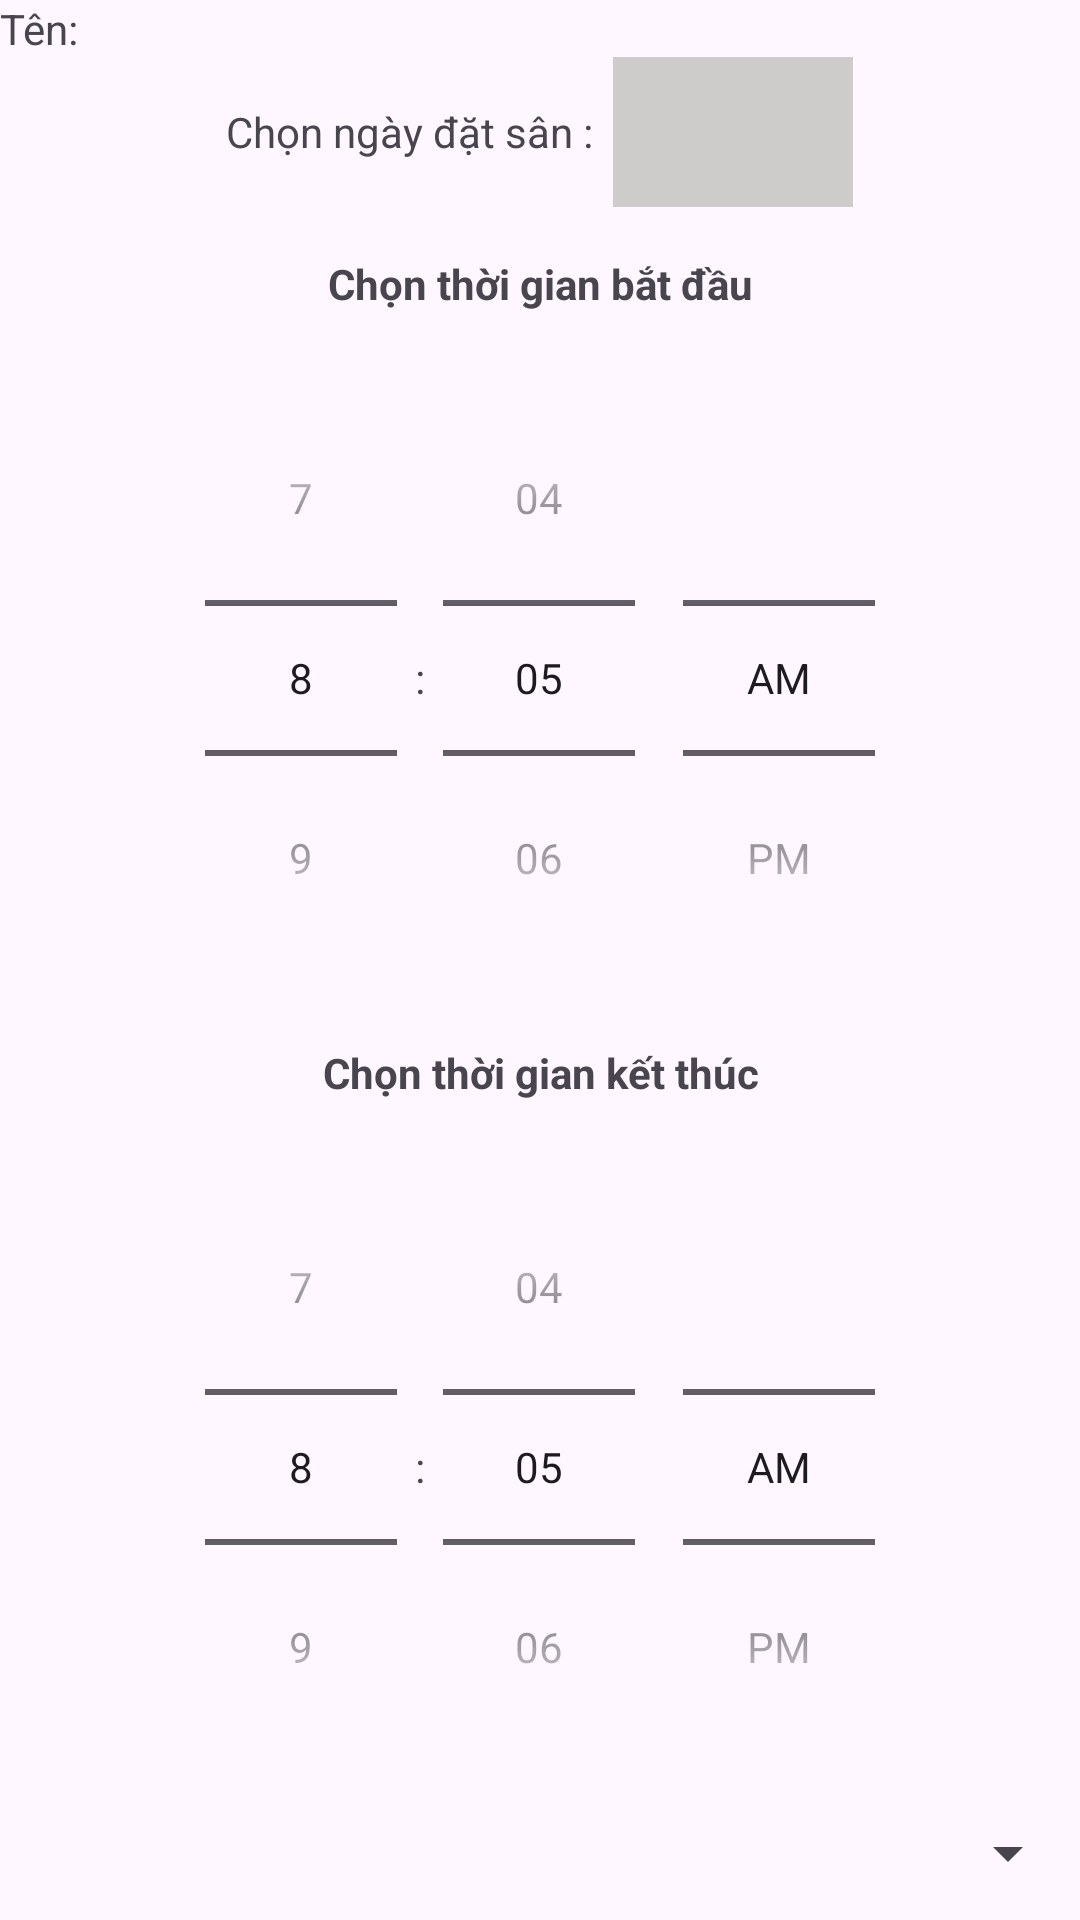

Here is an Android app screen rendered from its layout file. Give the layout XML and the strings, colors and styles it references.
<!-- AndroidManifest.xml: application theme Theme.Badminton -->
<!-- res/layout/activity_booking_court.xml -->
<?xml version="1.0" encoding="utf-8"?>
<LinearLayout xmlns:android="http://schemas.android.com/apk/res/android"
    xmlns:tools="http://schemas.android.com/tools"
    android:id="@+id/main"
    android:layout_width="match_parent"
    android:layout_height="match_parent"
    android:orientation="vertical"
    tools:context=".View.User.BookingCourt.BookingCourt">
    <TextView
        android:layout_width="wrap_content"
        android:layout_height="wrap_content"
        android:text="Tên: "
        android:id="@+id/userName">
    </TextView>
    <LinearLayout
        android:layout_width="match_parent"
        android:layout_height="wrap_content"
        android:layout_gravity="center"
        android:gravity="center"
        android:orientation="horizontal">
        <TextView
            android:layout_width="wrap_content"
            android:layout_height="wrap_content"
            android:text="Chọn ngày đặt sân :  "
            >
        </TextView>
        <TextView
            android:id="@+id/dateTextView"
            android:layout_width="80dp"
            android:layout_height="50dp"
            android:padding="16dp"
            android:gravity="center"
            android:background="#CECBCB"
            android:textSize="16sp" />
    </LinearLayout>


    <LinearLayout
        android:layout_width="match_parent"
        android:layout_height="wrap_content"
        android:orientation="vertical">
<TextView
    android:layout_margin="16dp"
    android:layout_width="match_parent"
    android:layout_height="wrap_content"
    android:text="Chọn thời gian bắt đầu"
    android:textStyle="bold"
    android:layout_gravity="center"
    android:gravity="center">
</TextView>
        <TimePicker
            android:layout_gravity="center"
            android:id="@+id/startTimePicker"
            android:layout_width="wrap_content"
            android:layout_height="wrap_content"
            android:timePickerMode="spinner"
            android:layout_weight="1" />
        <TextView
            android:layout_margin="16dp"
            android:layout_width="match_parent"
            android:layout_height="wrap_content"
            android:text="Chọn thời gian kết thúc"
            android:textStyle="bold"
            android:layout_gravity="center"
            android:gravity="center">
        </TextView>
        <TimePicker
            android:layout_gravity="center"
            android:id="@+id/endTimePicker"
            android:layout_width="wrap_content"
            android:layout_height="wrap_content"
            android:timePickerMode="spinner"
            android:layout_weight="1" />
    </LinearLayout>
    <Spinner
        android:id="@+id/courtSpinner"
        android:layout_width="match_parent"
        android:layout_height="wrap_content"
        android:layout_marginTop="16dp"
        android:layout_marginBottom="16dp" />
    <Button
        android:layout_gravity="center"
        android:id="@+id/confirmButton"
        android:layout_width="wrap_content"
        android:layout_height="wrap_content"
        android:text="Xác nhận" />





</LinearLayout>
<!-- resources referenced by this layout -->
<resources>
  <style name="Theme.Badminton" parent="Base.Theme.Badminton" />
  <style name="Base.Theme.Badminton" parent="Theme.Material3.DayNight.NoActionBar">
          
          
          <item name="android:windowIsTranslucent">true</item>
      </style>
</resources>
